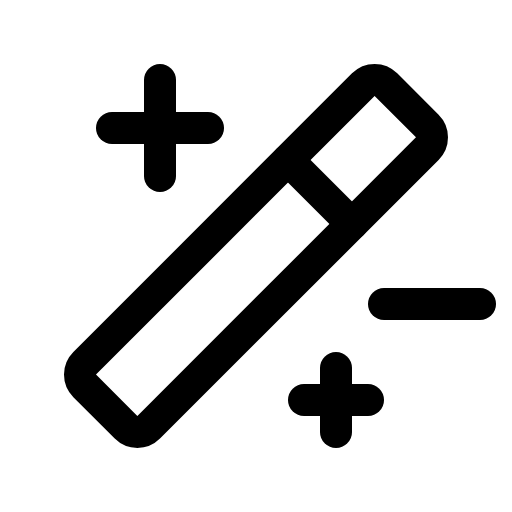
t = 0.00 s
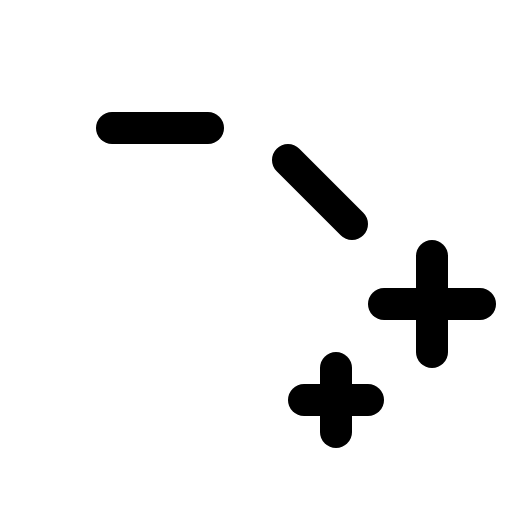
t = 2.10 s
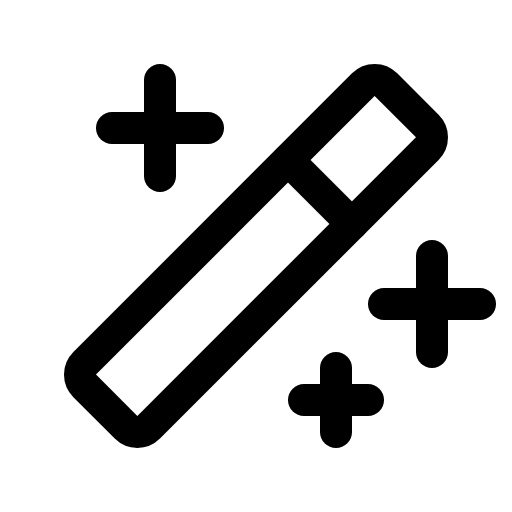
t = 2.48 s
t = 2.85 s: frame unchanged from t = 2.48 s, image omitted
t = 3.23 s: frame unchanged from t = 2.48 s, image omitted

The animated SVG that drew these frames (rendered in a browser with its animation timeline set to each time). Animation: 1 CSS @keyframes rule; one cycle of 3.60 s, repeats indefinitely.

<svg xmlns="http://www.w3.org/2000/svg" viewBox="0 0 256 256">
  <style>
    .draw-line {
      stroke-dasharray: 2000;
      stroke-dashoffset: 0;
    }
    svg:hover .draw-line {
      animation: phosphor-draw-in 1.5s ease-in-out infinite;
    }
    @keyframes phosphor-draw-in {
      0%   { stroke-dashoffset: 2000; }
      100% { stroke-dashoffset: 0; }
    }
  </style><rect width="256" height="256" fill="none"/><line x1="216" y1="128" x2="216" y2="176" fill="none" stroke="currentColor" stroke-linecap="round" stroke-linejoin="round" stroke-width="16" class="draw-line" pathLength="1" style="animation-delay: 0s"/><line x1="192" y1="152" x2="240" y2="152" fill="none" stroke="currentColor" stroke-linecap="round" stroke-linejoin="round" stroke-width="16" class="draw-line" pathLength="1" style="animation-delay: 0.3s"/><line x1="80" y1="40" x2="80" y2="88" fill="none" stroke="currentColor" stroke-linecap="round" stroke-linejoin="round" stroke-width="16" class="draw-line" pathLength="1" style="animation-delay: 0.6s"/><line x1="56" y1="64" x2="104" y2="64" fill="none" stroke="currentColor" stroke-linecap="round" stroke-linejoin="round" stroke-width="16" class="draw-line" pathLength="1" style="animation-delay: 0.9s"/><line x1="168" y1="184" x2="168" y2="216" fill="none" stroke="currentColor" stroke-linecap="round" stroke-linejoin="round" stroke-width="16" class="draw-line" pathLength="1" style="animation-delay: 1.2s"/><line x1="152" y1="200" x2="184" y2="200" fill="none" stroke="currentColor" stroke-linecap="round" stroke-linejoin="round" stroke-width="16" class="draw-line" pathLength="1" style="animation-delay: 1.5s"/><line x1="144" y1="80" x2="176" y2="112" fill="none" stroke="currentColor" stroke-linecap="round" stroke-linejoin="round" stroke-width="16" class="draw-line" pathLength="1" style="animation-delay: 1.8s"/><rect x="21.49" y="105.37" width="213.02" height="45.25" rx="8" transform="translate(-53.02 128) rotate(-45)" fill="none" stroke="currentColor" stroke-linecap="round" stroke-linejoin="round" stroke-width="16" class="draw-line" pathLength="1" style="animation-delay: 2.1s"/></svg>
